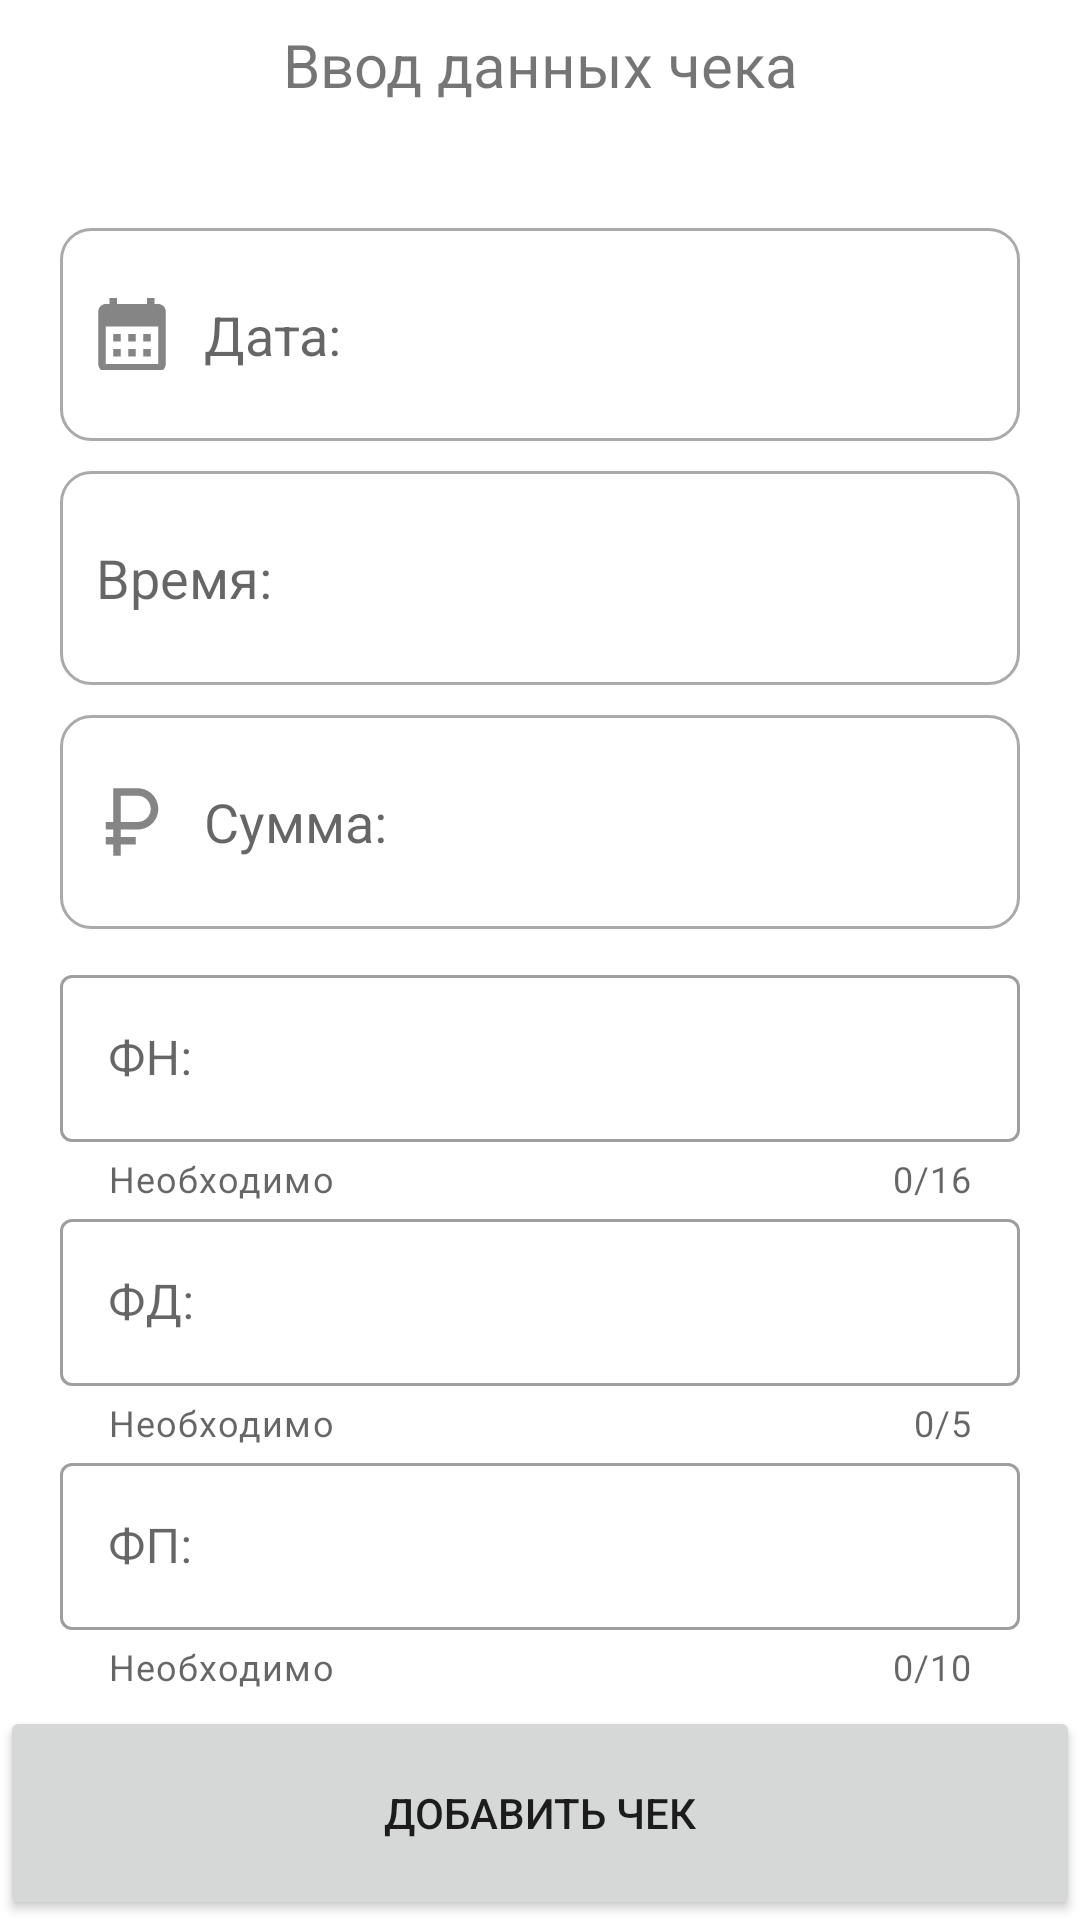

Layout XML and referenced resources for this Android screen:
<!-- AndroidManifest.xml: application theme Theme.TestQRScanner -->
<!-- res/layout/activity_dialog_check.xml -->
<?xml version="1.0" encoding="utf-8"?>
<LinearLayout xmlns:android="http://schemas.android.com/apk/res/android"
    xmlns:app="http://schemas.android.com/apk/res-auto"
    xmlns:tools="http://schemas.android.com/tools"
    android:layout_width="match_parent"
    android:layout_height="wrap_content"
    android:layout_margin="8dp"
    android:orientation="vertical">

    <TextView
        android:id="@+id/textView2"
        android:layout_width="match_parent"
        android:layout_height="wrap_content"
        android:layout_margin="8dp"
        android:layout_weight="1"
        android:text="Ввод данных чека"
        android:textAlignment="center"
        android:textSize="20sp" />

    <EditText
        android:id="@+id/txt_datePick"
        android:layout_width="match_parent"
        android:layout_height="wrap_content"
        android:layout_marginStart="20dp"
        android:layout_marginTop="10dp"
        android:layout_marginEnd="20dp"
        android:layout_weight="1"
        android:background="@drawable/edit_text_color"
        android:drawableStart="@drawable/ic_action_calendar"
        android:drawablePadding="12dp"
        android:ems="8"
        android:focusable="false"
        android:hint="Дата:"
        android:inputType="date"
        android:minHeight="48dp"
        android:paddingStart="12dp"
        android:paddingEnd="12dp" />

    <EditText
        android:id="@+id/txt_timePick"
        android:layout_width="match_parent"
        android:layout_height="wrap_content"
        android:layout_marginStart="20dp"
        android:layout_marginTop="10dp"
        android:layout_marginEnd="20dp"
        android:layout_weight="1"
        android:background="@drawable/edit_text_color"
        android:drawableStart="@drawable/ic_action_time"
        android:drawablePadding="12dp"
        android:ems="8"
        android:focusable="false"
        android:hint="Время:"
        android:inputType="time"
        android:minHeight="48dp"
        android:paddingStart="12dp"
        android:paddingEnd="12dp" />

    <EditText
        android:id="@+id/txt_sumPick"
        android:layout_width="match_parent"
        android:layout_height="wrap_content"
        android:layout_marginStart="20dp"
        android:layout_marginTop="10dp"
        android:layout_marginEnd="20dp"
        android:layout_weight="1"
        android:background="@drawable/edit_text_color"
        android:drawableStart="@drawable/ic_action_ruble"
        android:drawablePadding="12dp"
        android:ems="10"
        android:hint="Сумма:"
        android:inputType="numberDecimal"
        android:minHeight="48dp"
        android:paddingStart="12dp"
        android:paddingEnd="12dp" />

    <com.google.android.material.textfield.TextInputLayout
        style="@style/Widget.MaterialComponents.TextInputLayout.OutlinedBox"
        android:layout_width="match_parent"
        android:layout_height="wrap_content"
        android:layout_marginStart="20dp"
        android:layout_marginTop="10dp"
        android:layout_marginEnd="20dp"
        android:minHeight="48dp"
        app:helperText="Необходимо"
        app:counterEnabled="true"
        app:counterMaxLength="16"
        app:endIconMode="clear_text">
        <com.google.android.material.textfield.TextInputEditText
            android:id="@+id/txt_fnPick"
            android:layout_width="match_parent"
            android:layout_height="wrap_content"
            android:hint="ФН:"
            android:inputType="numberDecimal"
            android:maxLength="16"/>
    </com.google.android.material.textfield.TextInputLayout>

    <com.google.android.material.textfield.TextInputLayout
        style="@style/Widget.MaterialComponents.TextInputLayout.OutlinedBox"
        android:layout_width="match_parent"
        android:layout_height="wrap_content"
        android:layout_marginStart="20dp"
        android:layout_marginEnd="20dp"
        android:minHeight="48dp"
        app:helperText="Необходимо"
        app:counterEnabled="true"
        app:counterMaxLength="5"
        app:endIconMode="clear_text">
        <com.google.android.material.textfield.TextInputEditText
            android:id="@+id/txt_fdPick"
            android:layout_width="match_parent"
            android:layout_height="wrap_content"
            android:hint="ФД:"
            android:inputType="numberDecimal"
            android:maxLength="5"/>
    </com.google.android.material.textfield.TextInputLayout>

    <com.google.android.material.textfield.TextInputLayout
        style="@style/Widget.MaterialComponents.TextInputLayout.OutlinedBox"
        android:layout_width="match_parent"
        android:layout_height="wrap_content"
        android:layout_marginStart="20dp"
        android:layout_marginEnd="20dp"
        android:minHeight="48dp"
        app:helperText="Необходимо"
        app:counterEnabled="true"
        app:counterMaxLength="10"
        app:endIconMode="clear_text">
        <com.google.android.material.textfield.TextInputEditText
            android:id="@+id/txt_fpPick"
            android:layout_width="match_parent"
            android:layout_height="wrap_content"
            android:hint="ФП:"
            android:inputType="numberDecimal"
            android:maxLength="10"/>
    </com.google.android.material.textfield.TextInputLayout>

    <Button
        android:id="@+id/btn_addCheckInput"
        android:layout_width="match_parent"
        android:layout_height="wrap_content"
        android:layout_marginTop="5dp"
        android:layout_weight="1"
        android:text="Добавить чек" />
</LinearLayout>
<!-- resources referenced by this layout -->
<resources>
  <!-- drawable edit_text_color (drawable) -->
  <?xml version="1.0" encoding="utf-8"?>
  <selector xmlns:android="http://schemas.android.com/apk/res/android">
      <item android:state_enabled="true" android:state_focused="true">
          <shape android:shape="rectangle">
              <solid android:color="@android:color/white"/>
              <corners android:radius="10dp"/>
              <stroke android:color="@color/purple_200" android:width="1dp"/>
          </shape>
      </item>
  
      <item android:state_enabled="true">
          <shape android:shape="rectangle">
              <solid android:color="@android:color/white"/>
              <corners android:radius="10dp"/>
              <stroke android:color="@android:color/darker_gray" android:width="1dp"/>
          </shape>
      </item>
  
  </selector>
  <!-- drawable ic_action_calendar (drawable-anydpi) -->
  <vector xmlns:android="http://schemas.android.com/apk/res/android"
      android:width="24dp"
      android:height="24dp"
      android:viewportWidth="24"
      android:viewportHeight="24"
      android:tint="#333333"
      android:alpha="0.6">
    <group android:scaleX="1.25"
        android:scaleY="1.25"
        android:translateX="-3"
        android:translateY="-3">
      <path
          android:fillColor="@android:color/white"
          android:pathData="M19,4h-1V2h-2v2H8V2H6v2H5C3.89,4 3.01,4.9 3.01,6L3,20c0,1.1 0.89,2 2,2h14c1.1,0 2,-0.9 2,-2V6C21,4.9 20.1,4 19,4zM19,20H5V10h14V20zM9,14H7v-2h2V14zM13,14h-2v-2h2V14zM17,14h-2v-2h2V14zM9,18H7v-2h2V18zM13,18h-2v-2h2V18zM17,18h-2v-2h2V18z"/>
    </group>
  </vector>
  <!-- drawable ic_action_ruble (drawable-anydpi) -->
  <vector xmlns:android="http://schemas.android.com/apk/res/android"
      android:width="24dp"
      android:height="24dp"
      android:viewportWidth="24"
      android:viewportHeight="24"
      android:tint="#333333"
      android:alpha="0.6">
    <group android:scaleX="1.25"
        android:scaleY="1.25"
        android:translateX="-3"
        android:translateY="-3">
      <path
          android:fillColor="@android:color/white"
          android:pathData="M13.5,3H7v9H5v2h2v2H5v2h2v3h2v-3h4v-2H9v-2h4.5c3.04,0 5.5,-2.46 5.5,-5.5C19,5.46 16.54,3 13.5,3zM13.5,12H9V5h4.5C15.43,5 17,6.57 17,8.5S15.43,12 13.5,12z"/>
    </group>
  </vector>
  <style name="Theme.TestQRScanner" parent="Theme.MaterialComponents.DayNight.NoActionBar">
          
          <item name="colorPrimary">@color/purple_500</item>
          <item name="colorPrimaryVariant">@color/purple_700</item>
          <item name="colorOnPrimary">@color/white</item>
          
          <item name="colorSecondary">@color/teal_200</item>
          <item name="colorSecondaryVariant">@color/teal_700</item>
          <item name="colorOnSecondary">@color/black</item>
          
          <item name="android:statusBarColor">?attr/colorPrimaryVariant</item>
          
      </style>
  <!-- not gathered from this repository: default colours our renderer supplied (Android Studio template values) -->
  <color name="purple_200">#FFBB86FC</color>
  <color name="purple_500">#FF6200EE</color>
  <color name="purple_700">#FF3700B3</color>
  <color name="teal_200">#FF03DAC5</color>
  <color name="teal_700">#FF018786</color>
  <color name="black">#FF000000</color>
  <color name="white">#FFFFFFFF</color>
</resources>
